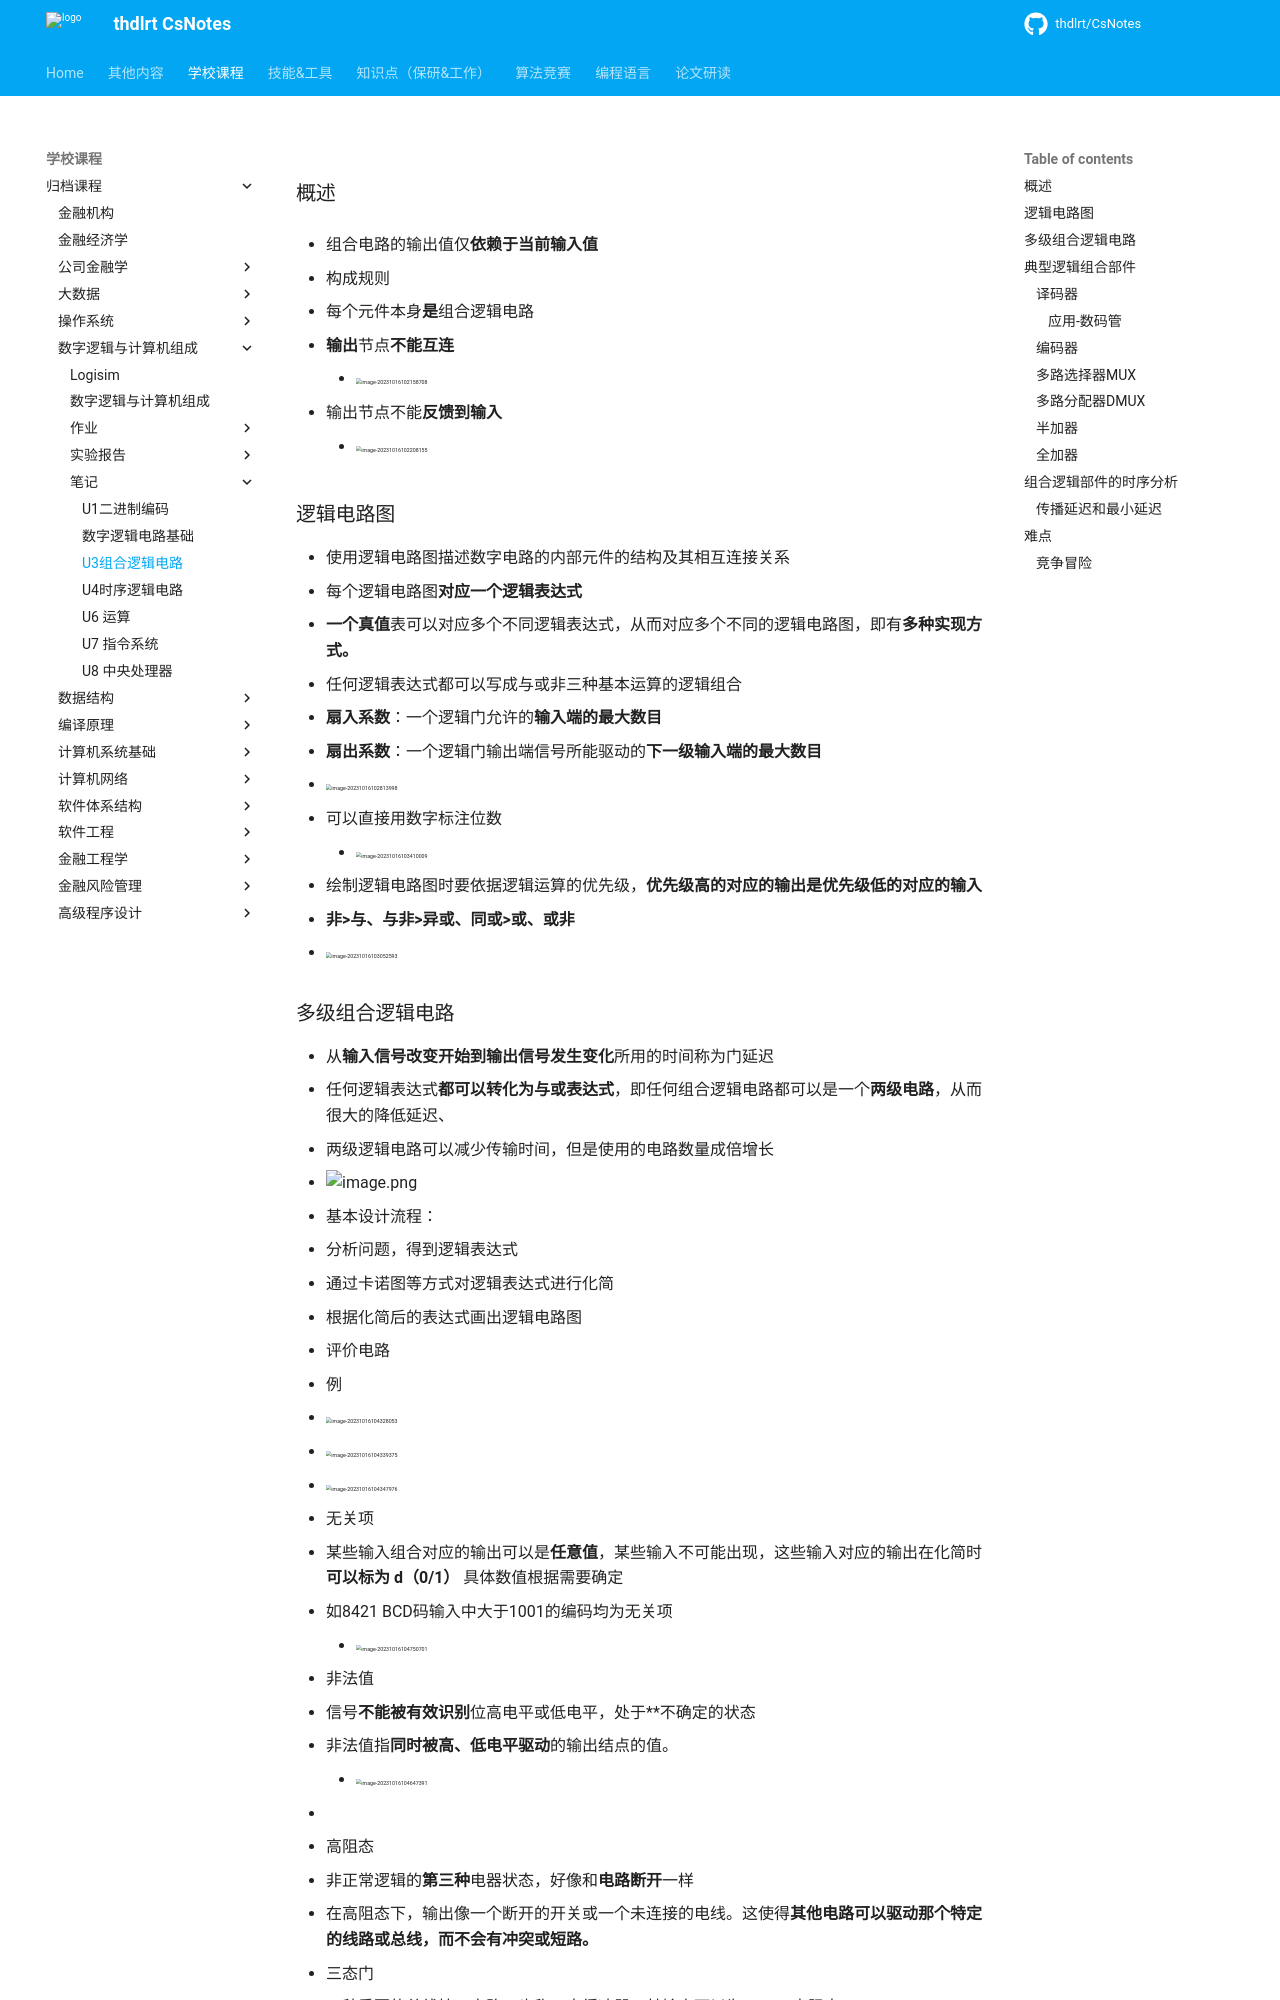

repository: thdlrt/CsNotes · page: 学校课程/归档课程/数字逻辑与计算机组成/笔记/U3组合逻辑电路/index.html · generator: mkdocs

### 概述

- 组合电路的输出值仅**依赖于当前输入值**

- 构成规则
  - 每个元件本身**是**组合逻辑电路
  - **输出**节点**不能互连**
    - <img src="https://thdlrt.oss-cn-beijing.aliyuncs.com/image-20231016102158708.png" alt="image-20231016102158708" style="zoom:33%;" />
  - 输出节点不能**反馈到输入**
    - <img src="https://thdlrt.oss-cn-beijing.aliyuncs.com/image-20231016102208155.png" alt="image-20231016102208155" style="zoom:33%;" />

### 逻辑电路图

- 使用逻辑电路图描述数字电路的内部元件的结构及其相互连接关系
  - 每个逻辑电路图**对应一个逻辑表达式**
  - **一个真值**表可以对应多个不同逻辑表达式，从而对应多个不同的逻辑电路图，即有**多种实现方式。**
  - 任何逻辑表达式都可以写成与或非三种基本运算的逻辑组合

- **扇入系数**：一个逻辑门允许的**输入端的最大数目**
- **扇出系数**：一个逻辑门输出端信号所能驱动的**下一级输入端的最大数目**
  - <img src="https://thdlrt.oss-cn-beijing.aliyuncs.com/image-20231016102813998.png" alt="image-20231016102813998" style="zoom:33%;" />
  - 可以直接用数字标注位数
    - <img src="https://thdlrt.oss-cn-beijing.aliyuncs.com/image-20231016103410009.png" alt="image-20231016103410009" style="zoom:33%;" />
- 绘制逻辑电路图时要依据逻辑运算的优先级，**优先级高的对应的输出是优先级低的对应的输入**
  - **非>与、与非>异或、同或>或、或非**
  - <img src="https://thdlrt.oss-cn-beijing.aliyuncs.com/image-20231016103052593.png" alt="image-20231016103052593" style="zoom:33%;" />
